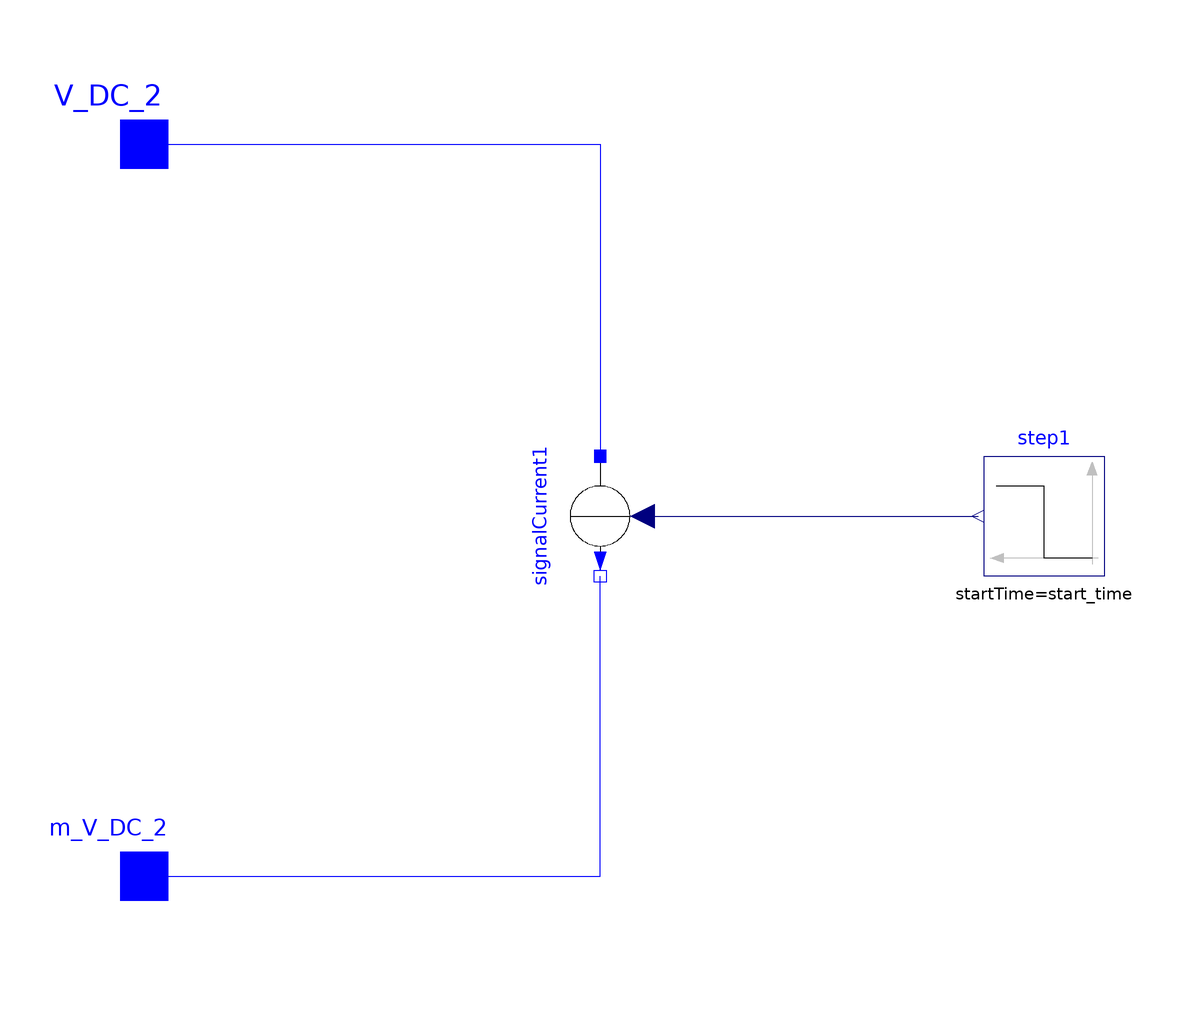

This picture is the connection diagram that the Modelica source below describes through its graphical annotations.

model DCside
      Real P;
      Real V_DC;
      Real P_pu;
      Real V_DC_pu;
    protected
      parameter Real load_current = I_DC_base * direction_V;
      extends SystemParameters;
      parameter Real start_time = P_step_time;
      constant Real pi = 2 * Modelica.Math.asin(1.0);
      constant Real w = 2 * pi * 50;
      parameter Real step = load_current * 0.1;
      Modelica.Electrical.Analog.Interfaces.Pin V_DC_2 annotation(
        Placement(visible = true, transformation(origin = {-76, 62}, extent = {{-10, -10}, {10, 10}}, rotation = 0), iconTransformation(origin = {0, 50}, extent = {{-12, -12}, {12, 12}}, rotation = 0)));
      Modelica.Electrical.Analog.Interfaces.Pin m_V_DC_2 annotation(
        Placement(visible = true, transformation(origin = {-76, -60}, extent = {{-10, -10}, {10, 10}}, rotation = 0), iconTransformation(origin = {0, -52}, extent = {{-12, -12}, {12, 12}}, rotation = 0)));
      Modelica.Electrical.Analog.Sources.SignalCurrent signalCurrent1 annotation(
        Placement(visible = true, transformation(origin = {0, 0}, extent = {{-10, -10}, {10, 10}}, rotation = -90)));
      Modelica.Blocks.Sources.Step step1(height = step * direction_V, offset = load_current, startTime = start_time) annotation(
        Placement(visible = true, transformation(origin = {74, 0}, extent = {{10, -10}, {-10, 10}}, rotation = 0)));
    equation
      connect(signalCurrent1.i, step1.y) annotation(
        Line(points = {{8, 0}, {63, 0}}, color = {0, 0, 127}));
      connect(V_DC_2, signalCurrent1.p) annotation(
        Line(points = {{-76, 62}, {0, 62}, {0, 10}, {0, 10}}, color = {0, 0, 255}));
      connect(m_V_DC_2, signalCurrent1.n) annotation(
        Line(points = {{-76, -60}, {0, -60}, {0, -10}, {0, -10}}, color = {0, 0, 255}));
      P_pu = P / S_base;
      V_DC_pu = V_DC / V_DC_base;
      P = V_DC_2.i * V_DC;
      V_DC = V_DC_2.v - m_V_DC_2.v;
      annotation(
        Diagram(coordinateSystem(initialScale = 0.1)),
        Icon(graphics = {Line(origin = {0, 1}, points = {{-4, 99}, {-4, -99}, {4, -99}, {4, 99}, {-4, 99}, {-4, 99}}, color = {255, 0, 0}, thickness = 3.5)}));
    end DCside;